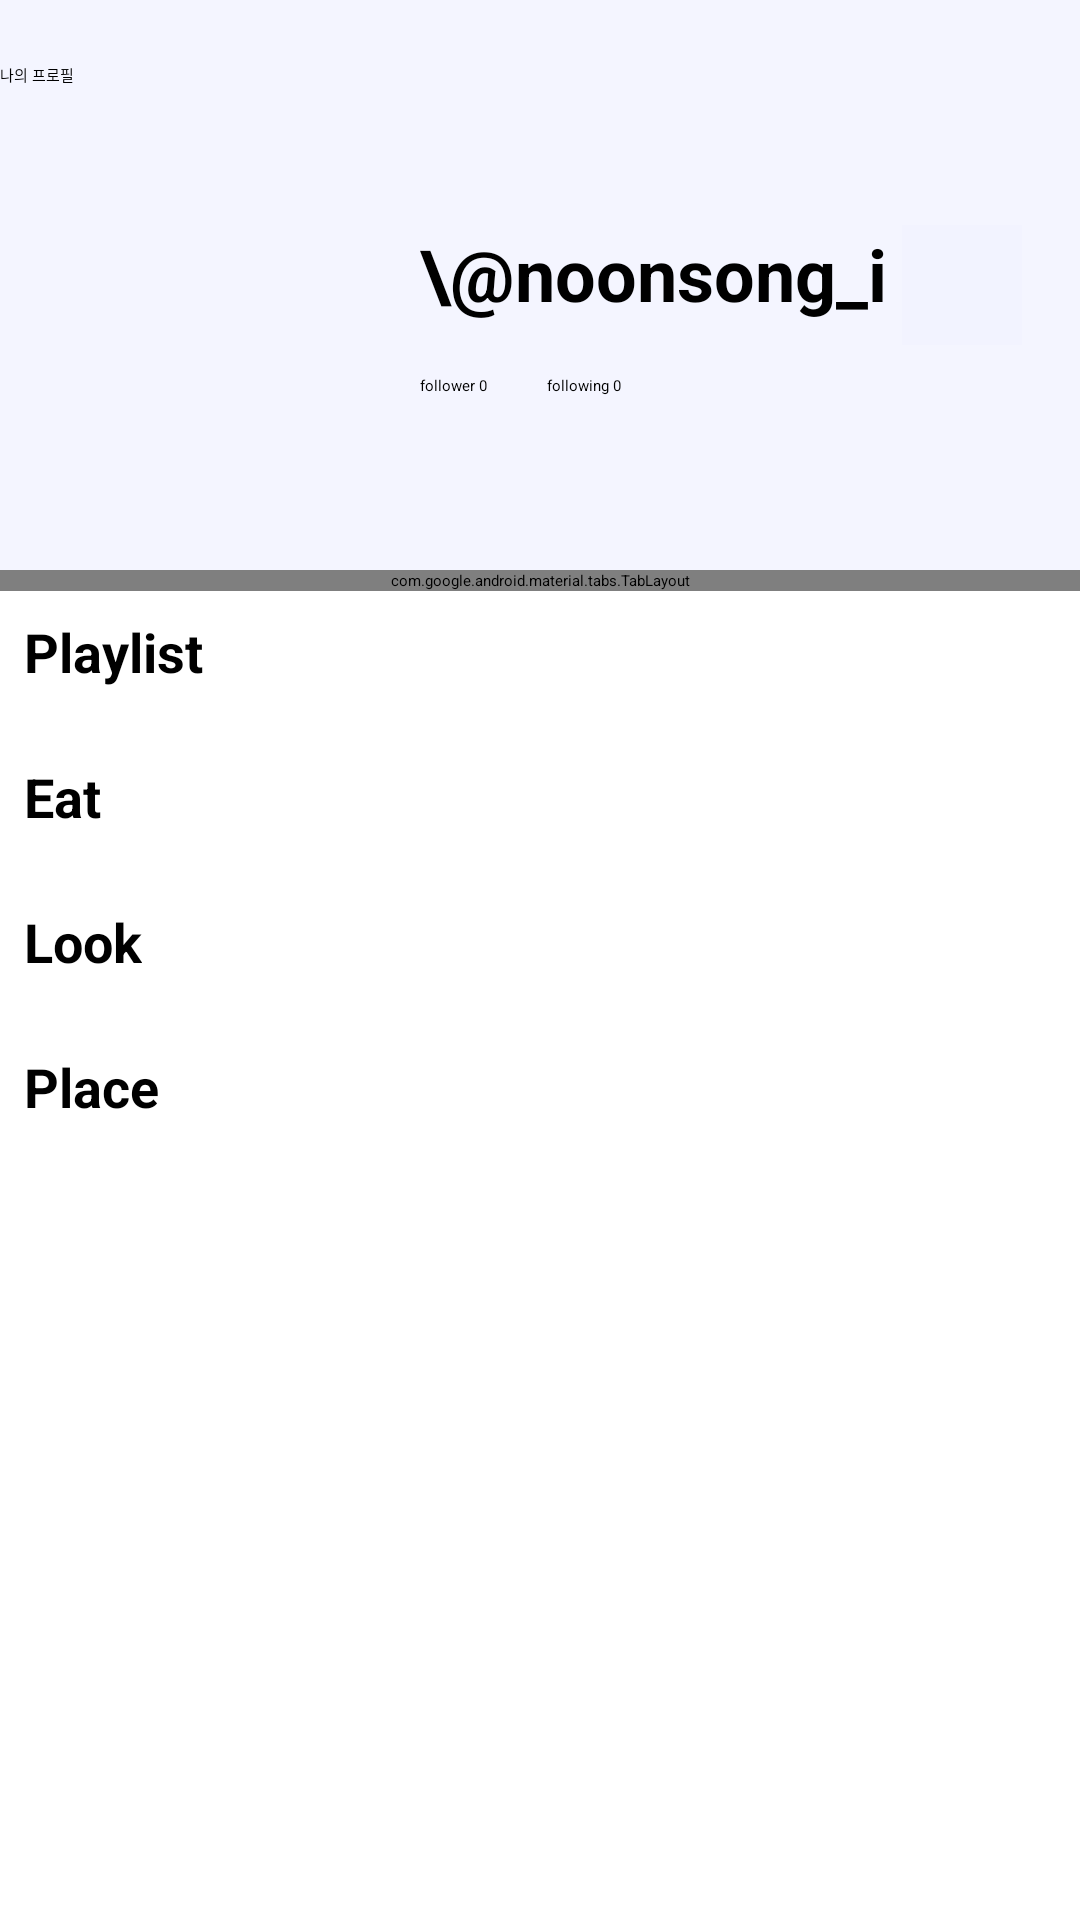

Write the Android layout XML for this screen, with the resource values it uses.
<!-- AndroidManifest.xml: application theme Theme.FinalProject -->
<!-- res/layout/fragment_profile.xml -->
<?xml version="1.0" encoding="utf-8"?>
<androidx.constraintlayout.widget.ConstraintLayout
    xmlns:android="http://schemas.android.com/apk/res/android"
    xmlns:app="http://schemas.android.com/apk/res-auto"
    xmlns:tools="http://schemas.android.com/tools"
    android:layout_width="match_parent"
    android:layout_height="match_parent"
    tools:context=".profile.ProfileFragment"
    android:background="@color/white">

    <androidx.appcompat.widget.Toolbar
        android:id="@+id/toolbar"
        android:layout_width="match_parent"
        android:layout_height="50dp"
        app:layout_constraintStart_toStartOf="parent"
        app:layout_constraintTop_toTopOf="parent"
        android:background="#CCF2F3FF"
        app:title="나의 프로필"
        />

    
    <LinearLayout
        android:id="@+id/profile_header"
        android:layout_width="match_parent"
        android:layout_height="wrap_content"
        android:orientation="horizontal"
        app:layout_constraintTop_toBottomOf="@id/toolbar"
        android:padding="15dp"
        android:background="#CCF2F3FF">

        <ImageView
            android:id="@+id/profile_image"
            android:layout_width="80dp"
            android:layout_height="80dp"
            android:layout_marginEnd="15dp"
            android:layout_marginStart="20dp"
            android:layout_marginTop="10dp"
            android:layout_marginBottom="20dp"
            android:src="@drawable/base_profile_image"/>

        <LinearLayout
            android:id="@+id/profile_user"
            android:layout_width="wrap_content"
            android:layout_height="wrap_content"
            android:orientation="vertical">

            <LinearLayout
                android:layout_width="wrap_content"
                android:layout_height="wrap_content"
                android:layout_marginTop="10dp"
                android:layout_marginStart="10dp">

                <TextView
                    android:id="@+id/profile_username"
                    android:layout_width="wrap_content"
                    android:layout_height="wrap_content"
                    android:text="\@noonsong_i"
                    android:textStyle="bold"
                    android:textSize="24sp"/>

                <ImageButton
                    android:id="@+id/profile_modify_btn"
                    android:layout_width="40dp"
                    android:layout_height="40dp"
                    android:src="@drawable/modify_button_image"
                    android:layout_marginStart="5dp"
                    android:background="#CCF2F3FF"/>
            </LinearLayout>

            <LinearLayout
                android:id="@+id/profile_follow"
                android:layout_width="wrap_content"
                android:layout_height="wrap_content"
                android:orientation="horizontal"
                android:layout_margin="10dp">

                <TextView
                    android:id="@+id/following"
                    android:layout_width="wrap_content"
                    android:layout_height="wrap_content"
                    android:text="follower 0"/>

                <TextView
                    android:id="@+id/follower"
                    android:layout_width="wrap_content"
                    android:layout_height="wrap_content"
                    android:layout_marginStart="20dp"
                    android:text="following 0"/>

            </LinearLayout>
        </LinearLayout>
    </LinearLayout>

    
    <com.google.android.material.tabs.TabLayout
        android:id="@+id/tab_layout"
        android:layout_width="0dp"
        android:layout_height="wrap_content"
        app:layout_constraintTop_toBottomOf="@id/profile_header"
        app:layout_constraintStart_toStartOf="parent"
        app:layout_constraintEnd_toEndOf="parent"
        app:tabIndicator="@color/sky_blue"
        app:tabSelectedTextColor="@color/sky_blue"
        app:tabTextColor="@color/black"
        android:background="@color/white"
        app:tabMode="fixed">

        <com.google.android.material.tabs.TabItem
            android:layout_width="wrap_content"
            android:layout_height="wrap_content"
            android:text="CONTENTS"/>

        <com.google.android.material.tabs.TabItem
            android:layout_width="wrap_content"
            android:layout_height="wrap_content"
            android:text="MAP"/>

    </com.google.android.material.tabs.TabLayout>

    <ScrollView
        android:layout_width="match_parent"
        android:layout_height="0dp"
        android:clipToPadding="false"
        android:paddingBottom="16dp"
        app:layout_constraintTop_toBottomOf="@id/tab_layout"
        app:layout_constraintStart_toStartOf="parent"
        app:layout_constraintEnd_toEndOf="parent"
        app:layout_constraintBottom_toBottomOf="parent">

        <LinearLayout
            android:layout_width="match_parent"
            android:layout_height="wrap_content"
            android:orientation="vertical"
            android:padding="8dp">

            
            <TextView
                android:id="@+id/profile_playlist_label"
                android:layout_width="wrap_content"
                android:layout_height="wrap_content"
                android:text="Playlist"
                android:textStyle="bold"
                android:textSize="18sp"
                android:layout_marginBottom="8dp"/>

            <androidx.recyclerview.widget.RecyclerView
                android:id="@+id/profile_playlist_recycler_view"
                android:layout_width="match_parent"
                android:layout_height="wrap_content"
                android:layout_marginBottom="16dp"
                tools:listitem="@layout/item_post" />

            
            <TextView
                android:id="@+id/profile_eat_label"
                android:layout_width="wrap_content"
                android:layout_height="wrap_content"
                android:text="Eat"
                android:textStyle="bold"
                android:textSize="18sp"
                android:layout_marginBottom="8dp"/>

            <androidx.recyclerview.widget.RecyclerView
                android:id="@+id/profile_eat_recycler_view"
                android:layout_width="match_parent"
                android:layout_height="wrap_content"
                android:layout_marginBottom="16dp"
                tools:listitem="@layout/item_post" />

            
            <TextView
                android:id="@+id/profile_look_label"
                android:layout_width="wrap_content"
                android:layout_height="wrap_content"
                android:text="Look"
                android:textStyle="bold"
                android:textSize="18sp"
                android:layout_marginBottom="8dp"/>

            <androidx.recyclerview.widget.RecyclerView
                android:id="@+id/profile_look_recycler_view"
                android:layout_width="match_parent"
                android:layout_height="wrap_content"
                android:layout_marginBottom="16dp"
                tools:listitem="@layout/item_post" />

            
            <TextView
                android:id="@+id/profile_place_label"
                android:layout_width="wrap_content"
                android:layout_height="wrap_content"
                android:text="Place"
                android:textStyle="bold"
                android:textSize="18sp"
                android:layout_marginBottom="8dp"/>

            <androidx.recyclerview.widget.RecyclerView
                android:id="@+id/profile_place_recycler_view"
                android:layout_width="match_parent"
                android:layout_height="wrap_content"
                android:layout_marginBottom="50dp"
                tools:listitem="@layout/item_post" />

        </LinearLayout>
    </ScrollView>


</androidx.constraintlayout.widget.ConstraintLayout>
<!-- res/layout/item_post.xml (included above) -->
<?xml version="1.0" encoding="utf-8"?>
<LinearLayout
    xmlns:android="http://schemas.android.com/apk/res/android"
    android:layout_width="wrap_content"
    android:layout_height="wrap_content"
    android:orientation="vertical"
    android:padding="8dp">

    <ImageView
        android:id="@+id/postImage"
        android:layout_width="120dp"
        android:layout_height="120dp"
        android:scaleType="centerCrop"/>

    <TextView
        android:id="@+id/postTitle"
        android:layout_width="wrap_content"
        android:layout_height="wrap_content"
        android:layout_marginTop="4dp"
        android:gravity="center"
        android:text="Post Title"/>

</LinearLayout>
<!-- resources referenced by this layout -->
<resources>
  <color name="black">#FF000000</color>
  <color name="white">#FFFFFFFF</color>
</resources>
